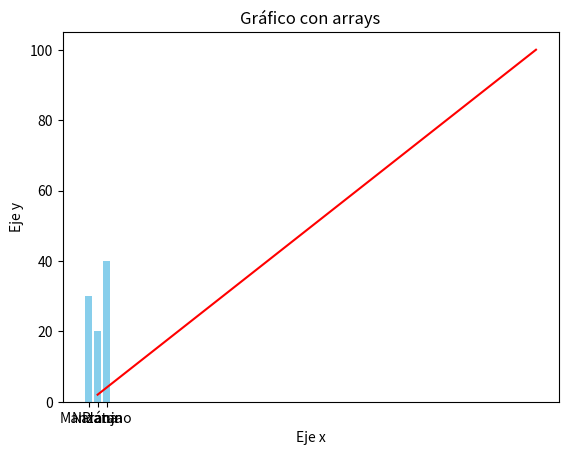
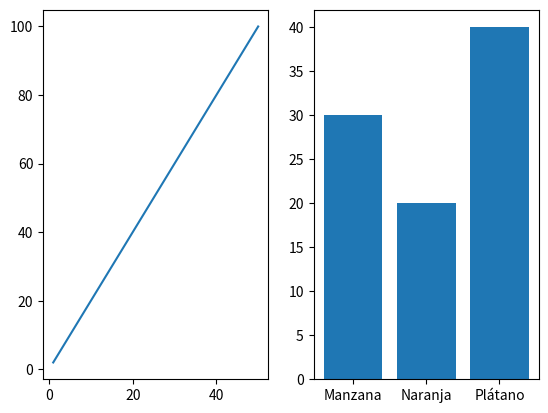

Write Python code to recreate these figures, in order.
#Importamos
import numpy as np
import pandas as pd
import matplotlib.pyplot as plt

array = np.arange(1,51)
array2 = [n*2 for n in array]
print(array)
print('-' * 50)
print("Valor total de los arrays:")
print(array.sum())
data = pd.DataFrame({'Producto': ['Manzana','Naranja','Plátano'],
                     'Precio': [10,8,12],
                     'Ventas': [30, 20,40]
                     })
print(f"Información de productos:\n{data}")
print('-' * 50)
print(f"Ganancia total de cada producto")
data['Ganancia'] = data['Precio'] * data['Ventas']
print(data)
print('-' * 50)
producto_mas_vendido = data.loc[data['Ganancia'].idxmax(),'Producto']
print(f"El producto más vendido es: {producto_mas_vendido}")
ventas_por_producto = data[['Producto','Ventas']]
print(ventas_por_producto)
precio_por_producto = data[['Producto','Precio']]
print(f"Precio por producto:")
print(precio_por_producto)

#HACER EL GRÁFICO
plt.bar(data["Producto"],data['Ventas'],color='skyblue')
plt.title("Ventas de productos")
plt.xlabel('Producto')
plt.ylabel('Precio')
plt.show()  #GRÁFICO DE PRODUCTOS Y PRECIOS

plt.plot(array,array2,color='red')
plt.title("Gráfico con arrays")
plt.xlabel("Eje x")
plt.ylabel("Eje y")
plt.show()  #GRÁFICO DE ARRAYS


#SUBGRÁFICOS
fig,(ax1,ax2) = plt.subplots(1,2)
ax1.plot(array,array2)
ax2.bar(data["Producto"],data['Ventas'])
plt.show()